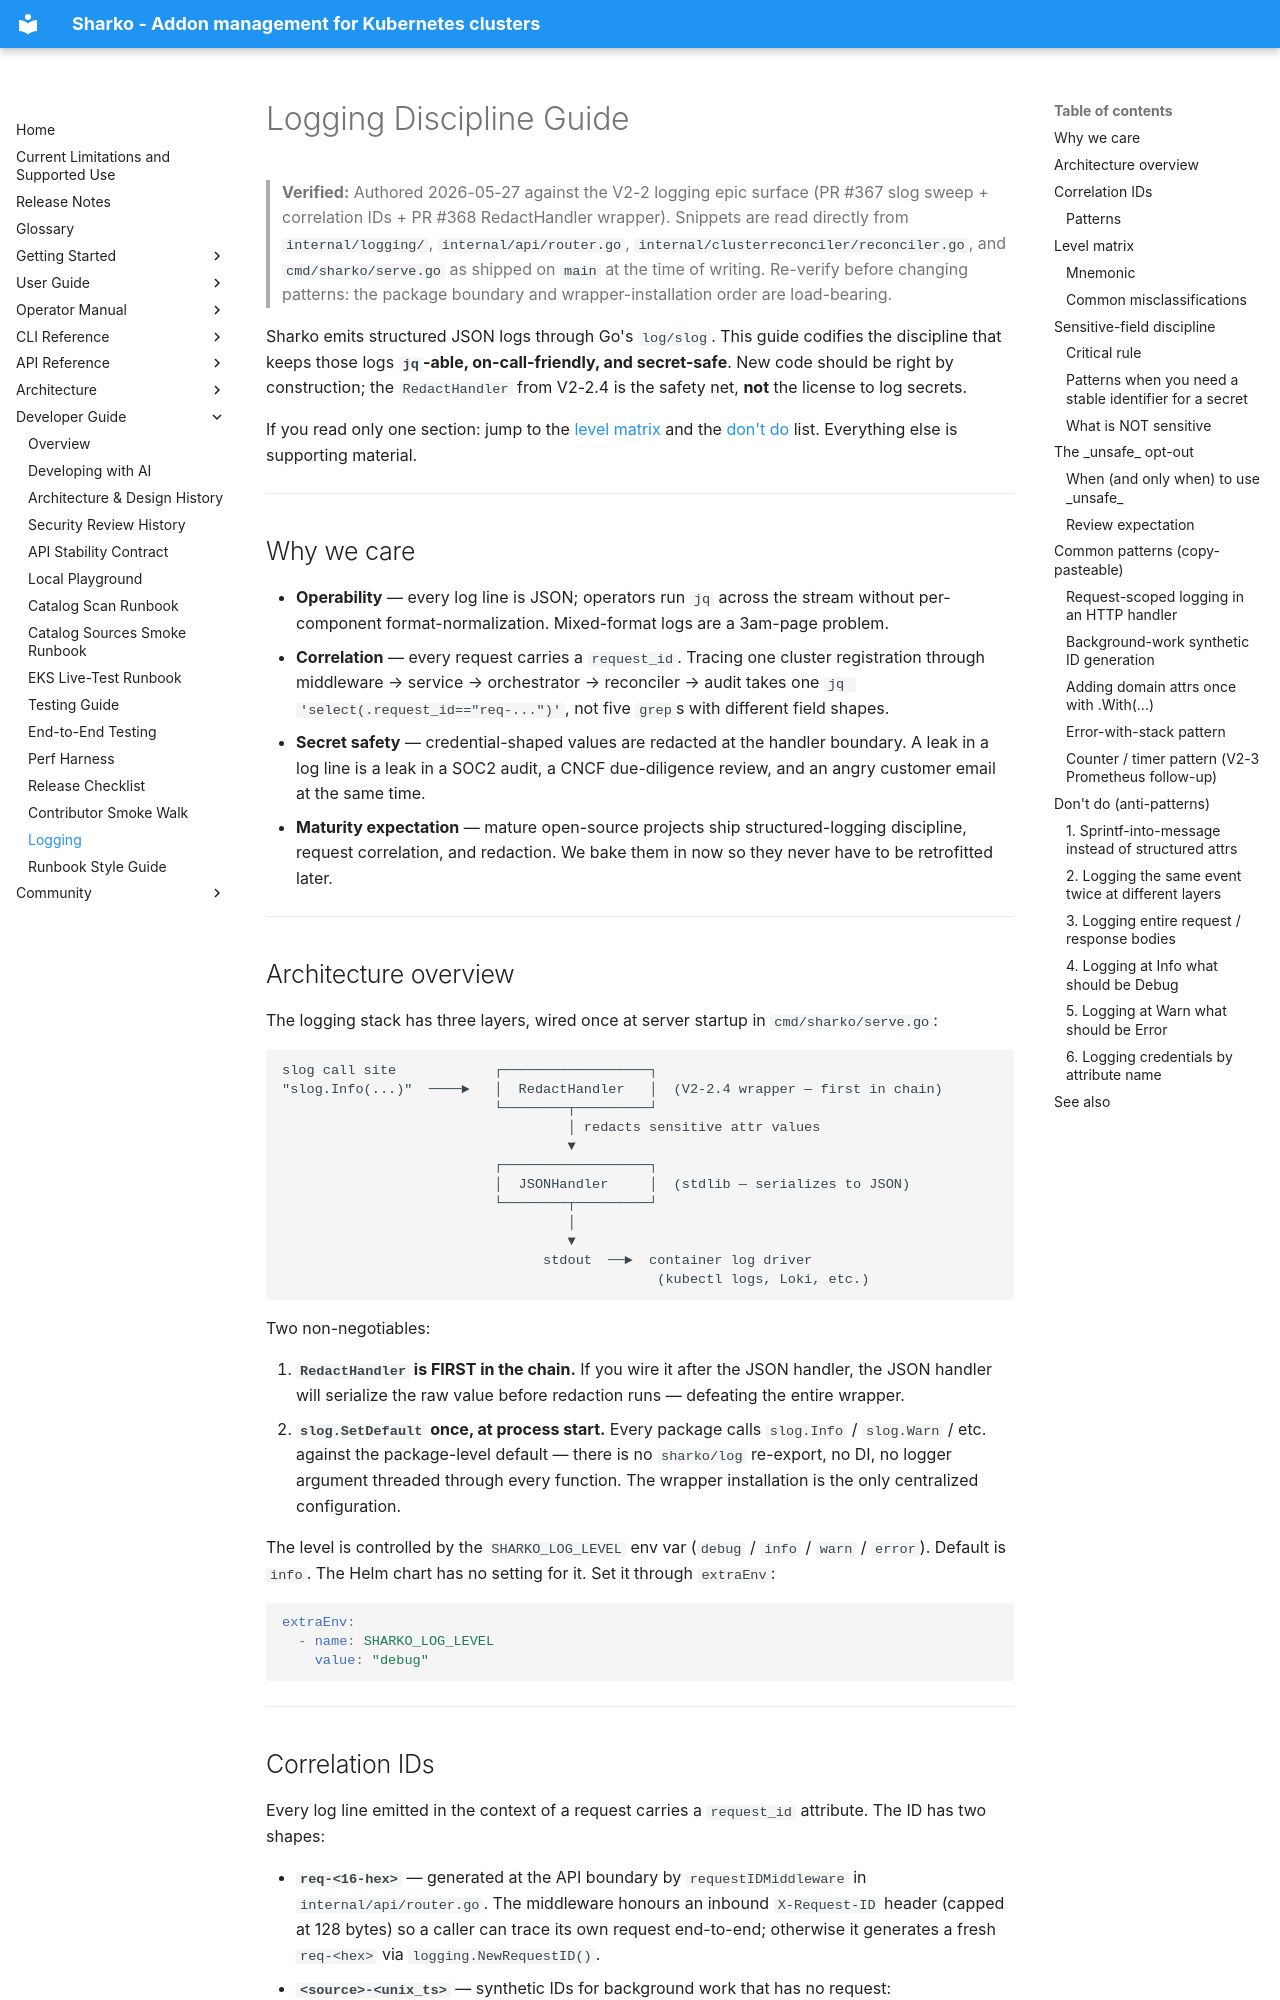

repository: MoranWeissman/sharko · page: developer-guide/logging/index.html · generator: mkdocs

# Logging Discipline Guide

> **Verified:** Authored 2026-05-27 against the V2-2 logging epic surface
> (PR #367 slog sweep + correlation IDs + PR #368 RedactHandler wrapper).
> Snippets are read directly from `internal/logging/`, `internal/api/router.go`,
> `internal/clusterreconciler/reconciler.go`, and `cmd/sharko/serve.go` as
> shipped on `main` at the time of writing. Re-verify before changing
> patterns: the package boundary and wrapper-installation order are
> load-bearing.

Sharko emits structured JSON logs through Go's `log/slog`. This guide
codifies the discipline that keeps those logs **`jq`-able, on-call-friendly,
and secret-safe**. New code should be right by construction; the
`RedactHandler` from V2-2.4 is the safety net, **not** the license to log
secrets.

If you read only one section: jump to the [level matrix](#level-matrix) and
the [don't do](#dont-do-anti-patterns) list. Everything else is supporting
material.

---

## Why we care

- **Operability** — every log line is JSON; operators run `jq` across the
  stream without per-component format-normalization. Mixed-format logs are
  a 3am-page problem.
- **Correlation** — every request carries a `request_id`. Tracing one
  cluster registration through middleware → service → orchestrator →
  reconciler → audit takes one `jq 'select(.request_id=="req-...")'`,
  not five `grep`s with different field shapes.
- **Secret safety** — credential-shaped values are redacted at the handler
  boundary. A leak in a log line is a leak in a SOC2 audit, a CNCF
  due-diligence review, and an angry customer email at the same time.
- **Maturity expectation** — mature open-source projects ship
  structured-logging discipline, request correlation, and redaction. We
  bake them in now so they never have to be retrofitted later.

---

## Architecture overview

The logging stack has three layers, wired once at server startup in
`cmd/sharko/serve.go`:

```
slog call site            ┌──────────────────┐
"slog.Info(...)"  ────►   │  RedactHandler   │  (V2-2.4 wrapper — first in chain)
                          └────────┬─────────┘
                                   │ redacts sensitive attr values
                                   ▼
                          ┌──────────────────┐
                          │  JSONHandler     │  (stdlib — serializes to JSON)
                          └────────┬─────────┘
                                   │
                                   ▼
                                stdout  ──►  container log driver
                                              (kubectl logs, Loki, etc.)
```

Two non-negotiables:

1. **`RedactHandler` is FIRST in the chain.** If you wire it after the
   JSON handler, the JSON handler will serialize the raw value before
   redaction runs — defeating the entire wrapper.
2. **`slog.SetDefault` once, at process start.** Every package calls
   `slog.Info` / `slog.Warn` / etc. against the package-level default —
   there is no `sharko/log` re-export, no DI, no logger argument threaded
   through every function. The wrapper installation is the only
   centralized configuration.

The level is controlled by the `SHARKO_LOG_LEVEL` env var (`debug` /
`info` / `warn` / `error`). Default is `info`. The Helm chart has no setting for it. Set it through `extraEnv`:

```yaml
extraEnv:
  - name: SHARKO_LOG_LEVEL
    value: "debug"
```

---
